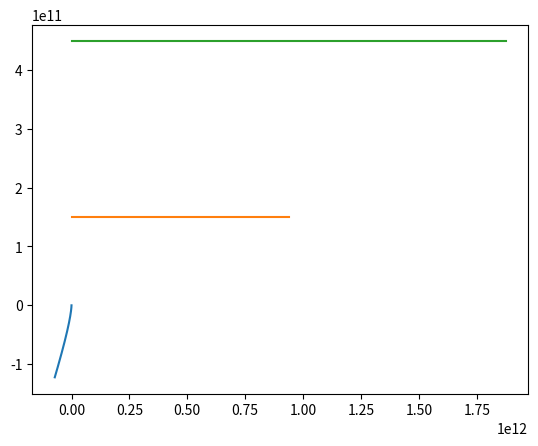

This figure's Python source:
# -*- coding: utf-8 -*-
"""
Created on Tue Oct 18 09:11:38 2016

[redacted]
"""

from __future__ import division
import numpy as np 
import matplotlib.pyplot as plt

N = 3

t = 3.1557e7; dt = t/360
n = int(t/dt)

G = 6.67e-11
Ms = 1.989e30
Me = 5.972e24
M = np.array([Ms,Me,3*Me])
AU = 1.496e11
e = 0.00*AU
v = (2*np.pi*AU)/t

ipy = np.array([0,AU,3*AU])
ivx = np.array([0,v,2*v])

vx = np.zeros((n,N))
vy = np.zeros((n,N))
px = np.zeros((n,N))
py = np.zeros((n,N))

py[0] = ipy
vx[0] = ivx

#a = np.zeros((N,2))

for i in range(1,n):
    print((i/n)*100,"%")
    a = np.zeros((N,2))

    for j in range(N):
        for k in range(N):
            if j != k:
                x = px[i-1,k]-px[i-1,j]
                y = py[i-1,k]-py[i-1,j]
                r = np.array([x,y])
                c = -G/((x**2 + y**2)+e)**(3/2)
                a[j,:] =+ c*M[j]*r


               
    for j in range(N):

        "Velocities:"
        vx[i,j] = vx[i-1,j] + dt*a[j,0]
        vy[i,j] = vy[i-1,j] + dt*a[j,1]        
        "Position:"
        px[i,j] = px[i-1,j] + dt*vx[i,j]
        py[i,j] = py[i-1,j] + dt*vy[i,j]
#        
#        px[i,j] = px[i-1,j] + dt*vx[i-1,j] + .5*(ax[j])*(dt*dt)
#        py[i,j] = py[i-1,j] + dt*vy[i-1,j] + .5*(ay[j])*(dt*dt)
#
#        vx[i,j] = vx[i-1,j] + .5*(c*ax[j] + ax[j])*dt
#        vy[i,j] = vy[i-1,j] + + .5*(c*ay[j] + ay[j])*dt
#
#    "Position:"
#    e_x[i] = e_x[i-1] + dt*e_vx[i-1] + .5*(a*e_x[i-1])*(dt*dt)
#    e_y[i] = e_y[i-1] + dt*e_vy[i-1] + .5*(a*e_x[i-1])*(dt*dt)
#    "Velocities:"
#    e_vx[i] = e_vx[i-1] + .5*(a*(e_x[i-1] + e_x[i]))*dt
#    e_vy[i] = e_vy[i-1] + + .5*(a*(e_y[i-1] + e_y[i]))*dt

        
fig = plt.figure()
ax1 = fig.add_subplot(111)  
ax1.plot(px,py)



        
            
            
    